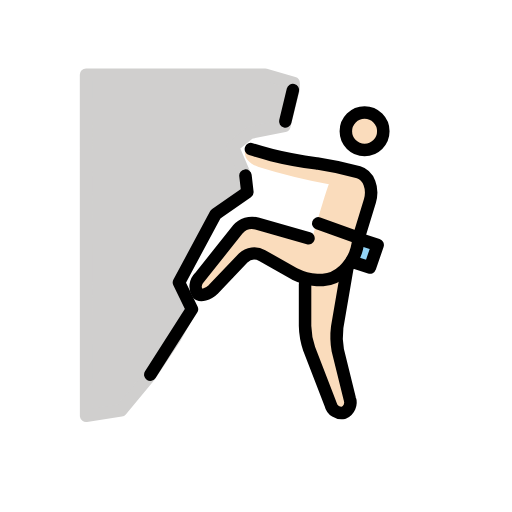
t = 0.00 s
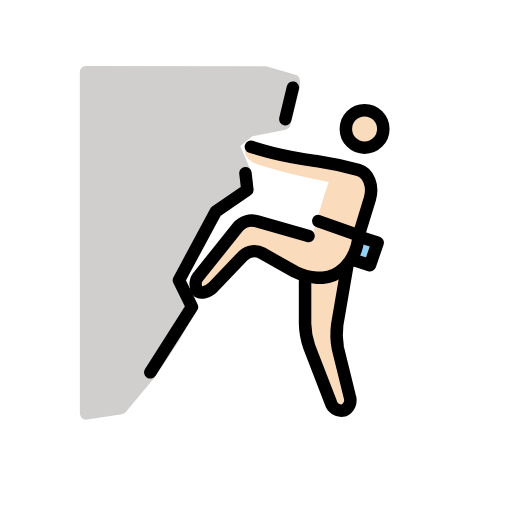
t = 0.48 s
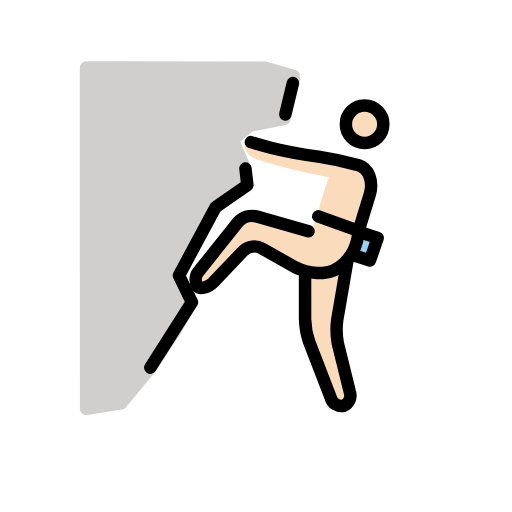
t = 1.43 s
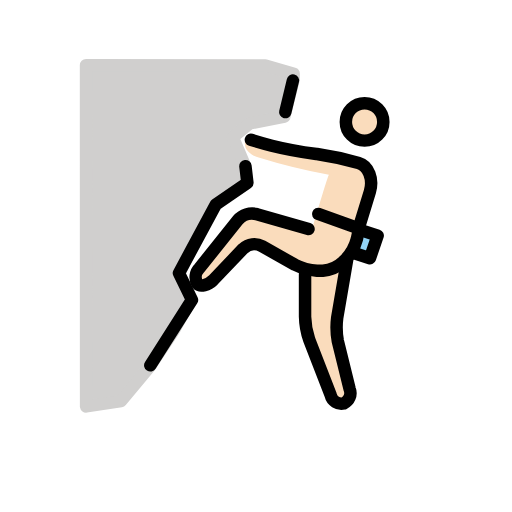
t = 1.90 s
t = 2.38 s: frame unchanged from t = 1.43 s, image omitted
t = 3.33 s: frame unchanged from t = 0.48 s, image omitted

The animated SVG that drew these frames (rendered in a browser with its animation timeline set to each time). Animation: 1 SMIL element (animateTransform=1); one cycle of 3.80 s, repeats indefinitely.

<?xml version='1.0' encoding='utf-8'?>
<svg xmlns="http://www.w3.org/2000/svg" id="emoji" viewBox="-5 -5 82 82" width="200" height="200" role="img">
  <title>OpenMoji: man climbing: light skin tone</title><g><g id="skin">
    <path fill="#fadcbc" d="M49.5811,21.6466l4.7663,2.2879L51.6782,36.5177l-1.0486,1.43L48.6278,49.2915l2.86,11.4393-2.86.9532L43.8614,49.2915V39.7588L35.282,34.9924l-7.1839,7.2659-2.0447-1.7045,8.2753-10.3277L44.92,33.4987s2.4737-8.53,2.7549-8.9922A96.0264,96.0264,0,0,1,36.4259,21.742c-1.43-.4767-2.86-1.5253-1.9065-3.4318" />
    <circle cx="53.3899" cy="16.0223" r="2.8598" fill="#fadcbc" />
  </g>
  <g id="color">
    <path fill="#d0cfce" stroke="#d0cfce" stroke-linejoin="round" stroke-width="2" d="M42.0227,8.3009v.9532L40.54,15.16,34.9761,16.27l-2.6968,2.2116,1.817,4.2544-.653,3.6768-2.86,1.9065-1.9066,1.9066-5.182,10.4965.817,2.1191.6473,1.2173.387.8894-2.52,4.4842-3.87,5.793-4.5786,5.5052-5.5861.8541L8.7812,6.952l28.6915.0333Z" />
    <path fill="#92d3f5" d="M52.532,33.2766l2.9551.9532-1.2392,3.6225-2.9552-.9533" />
  </g>
  <g id="line">
    <path fill="none" stroke="#000" stroke-linecap="round" stroke-linejoin="round" stroke-width="2" d="M19.0722,55.0112l6.6729-10.486-2.0858-4.2821,5.8874-10.9588L34.62,25.781,34.31,23.12" />
    <path fill="none" stroke="#000" stroke-linecap="round" stroke-linejoin="round" stroke-width="2" d="M45.9677,30.7714l6.4689,2.3145" />
    <path fill="none" stroke="#000" stroke-linecap="round" stroke-linejoin="round" stroke-width="2" d="M52.532,33.2766l2.9551.9533-1.2392,3.6224-2.9552-.9533" />
    <path fill="none" stroke="#000" stroke-linecap="round" stroke-linejoin="round" stroke-width="2" d="M40.6908,14.4533l1.2164-5.0428" />
    <circle cx="53.3899" cy="16.0223" r="3" fill="none" stroke="#000" stroke-miterlimit="10" stroke-width="2" />
    <path fill="none" stroke="#000" stroke-linecap="round" stroke-linejoin="round" stroke-width="2" d="M44.4092,33.1669,36.1357,30.798a3.05,3.05,0,0,0-3.05.9533L26.9405,39.448a2.0726,2.0726,0,0,0-.3041,2.5348c.44.51,1.7187.1649,2.4814-.5977l4.8254-5.0581a2.59,2.59,0,0,1,3.05-.3813l5.243,2.9551a9.2638,9.2638,0,0,0,3.5271.9533h.9532a5.2968,5.2968,0,0,0,3.2412-1.43l.4766-.4766a7.3208,7.3208,0,0,0,1.7159-3.1458c.1906-.9533.3813-1.7159.3813-1.7159" />
    <path fill="none" stroke="#000" stroke-linecap="round" stroke-linejoin="round" stroke-width="2" d="M50.6255,37.9476,49.0049,47.385A12.1659,12.1659,0,0,0,49.1,51.1027l1.9066,7.7215a1.8053,1.8053,0,0,1-.9533,2.2879,1.7817,1.7817,0,0,1-2.0972-1.3346l-3.4318-8.8654a12.201,12.201,0,0,1-.6673-3.7178V40.5214" />
    <path fill="none" stroke="#000" stroke-linecap="round" stroke-linejoin="round" stroke-width="2" d="M52.4367,33.0859l1.8112-5.91c.5719-2.0019-.1907-4.099-1.8112-4.5757a54.1713,54.1713,0,0,0-6.6729-1.43h-.0954c-2.0972-.286-5.2429-.8579-7.1495-1.3346-1.8112-.4766-3.3364-.9532-3.3364-.9532" />
  </g>
<animateTransform attributeName="transform" type="translate" values="0 0;0 -1.5;0 0" dur="3.8s" repeatCount="indefinite" /></g></svg>
